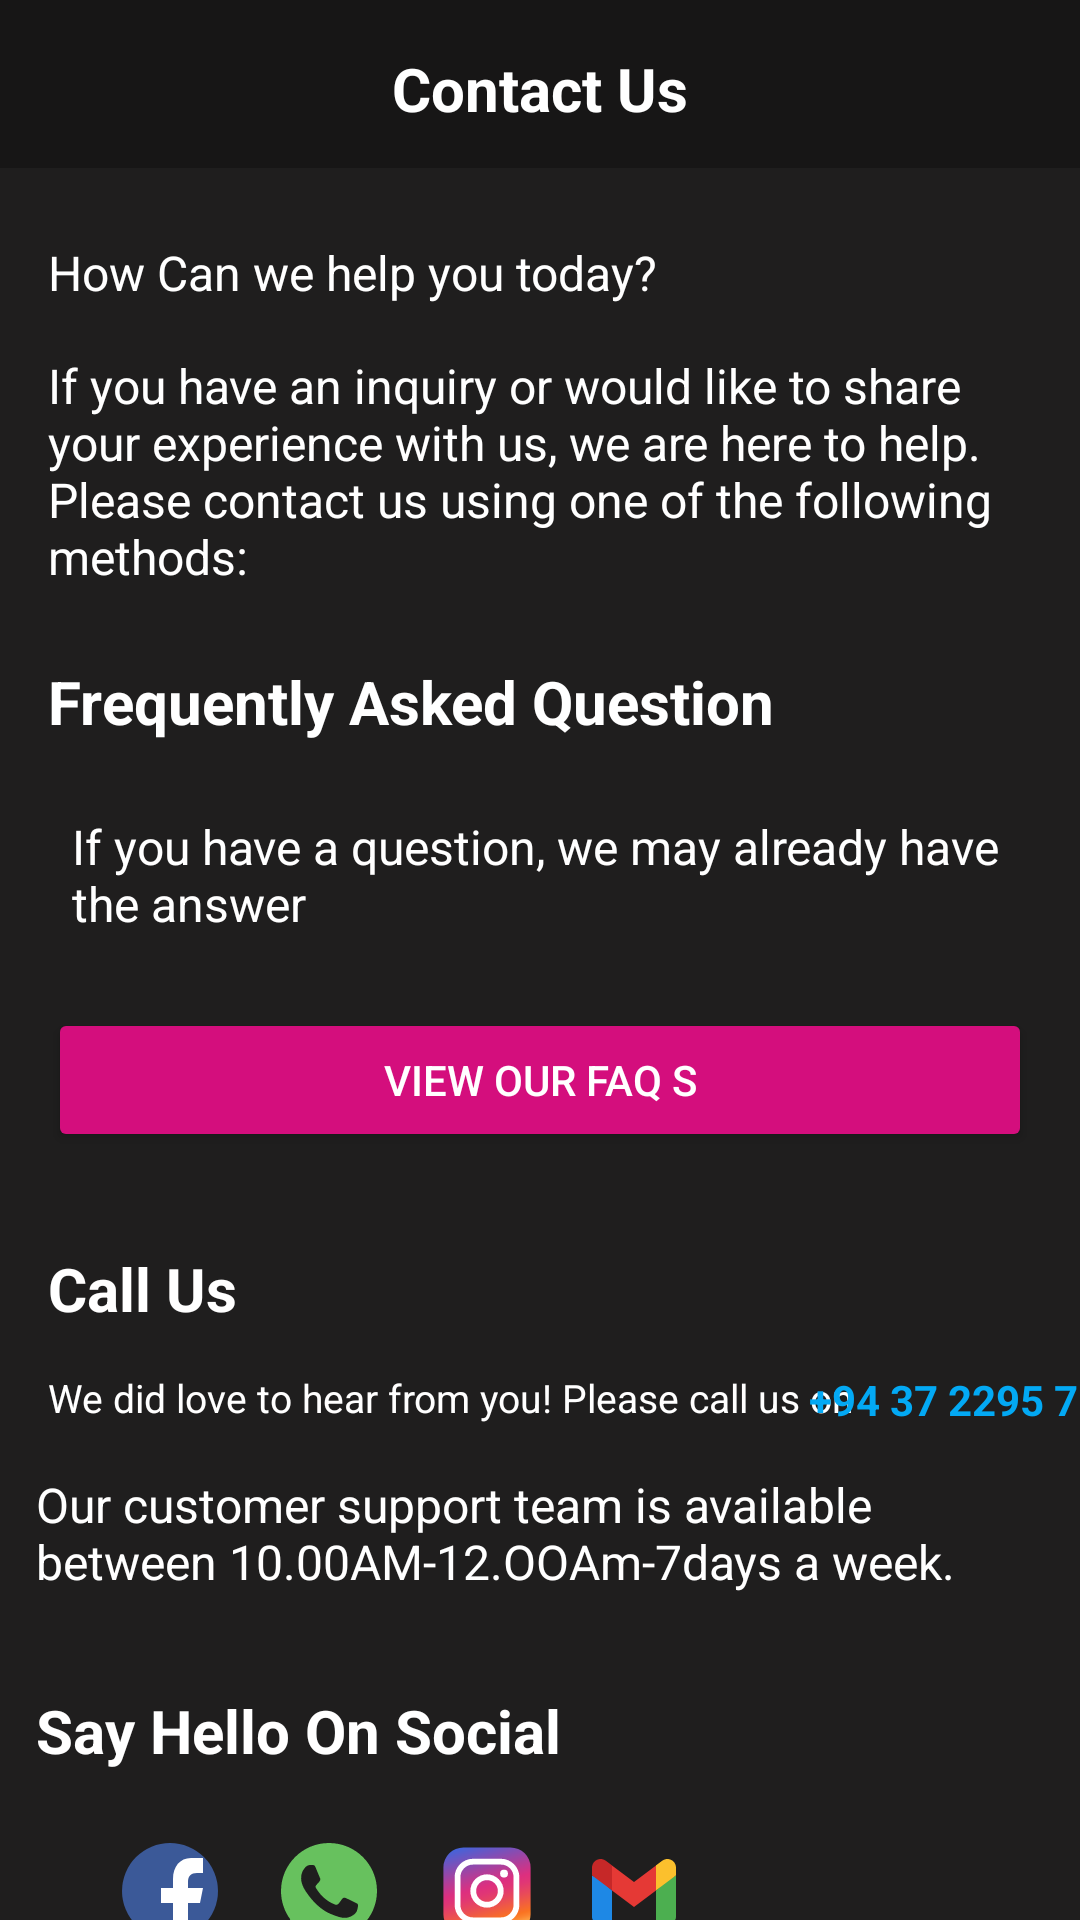

The Android layout XML behind this screen, and the referenced resources:
<!-- AndroidManifest.xml: application theme Theme.Mistertix -->
<!-- res/layout/activity_contat_us.xml -->
<?xml version="1.0" encoding="utf-8"?>
<androidx.constraintlayout.widget.ConstraintLayout xmlns:android="http://schemas.android.com/apk/res/android"
    xmlns:app="http://schemas.android.com/apk/res-auto"
    xmlns:tools="http://schemas.android.com/tools"
    android:id="@+id/contactUsDesign"
    android:layout_width="match_parent"
    android:layout_height="match_parent"
    android:background="@color/mainDark1"
    tools:context=".ui.contacct_us.Contat_Us_Activity">

    <androidx.appcompat.widget.Toolbar
        android:id="@+id/toolbar3"
        android:layout_width="match_parent"
        android:layout_height="?attr/actionBarSize"
        android:background="#7F0F0F0F"
        android:theme="?attr/actionBarTheme"
        app:layout_constraintTop_toTopOf="parent" />

    <TextView
        android:id="@+id/tmapview"
        android:layout_width="wrap_content"
        android:layout_height="wrap_content"
        android:text="@string/signed_user_contact_Us"
        android:textColor="@color/white"
        android:textSize="20sp"
        android:textStyle="bold"
        app:layout_constraintBottom_toBottomOf="@+id/toolbar3"
        app:layout_constraintEnd_toEndOf="parent"
        app:layout_constraintStart_toStartOf="parent"
        app:layout_constraintTop_toTopOf="@+id/toolbar3"
        app:layout_constraintVertical_bias="0.551" />

    <TextView
        android:id="@+id/textView23"
        android:layout_width="wrap_content"
        android:layout_height="wrap_content"
        android:layout_marginStart="16dp"
        android:layout_marginTop="24dp"
        android:text="@string/contactUs"
        android:textColor="@color/white"
        android:textSize="16sp"
        app:layout_constraintStart_toStartOf="parent"
        app:layout_constraintTop_toBottomOf="@+id/toolbar3" />

    <TextView
        android:id="@+id/textView24"
        android:layout_width="0dp"
        android:layout_height="wrap_content"
        android:layout_marginStart="16dp"
        android:layout_marginTop="16dp"
        android:layout_marginEnd="16dp"
        android:inputType="textMultiLine"
        android:text="@string/contactUs_text1"
        android:textAlignment="viewStart"
        android:textColor="@color/white"
        android:textSize="16sp"
        app:layout_constraintEnd_toEndOf="parent"
        app:layout_constraintHorizontal_bias="0.0"
        app:layout_constraintStart_toStartOf="parent"
        app:layout_constraintTop_toBottomOf="@+id/textView23" />

    <TextView
        android:id="@+id/textView25"
        android:layout_width="wrap_content"
        android:layout_height="wrap_content"
        android:layout_marginStart="16dp"
        android:layout_marginTop="24dp"
        android:text="@string/contactUs_text2"
        android:textColor="@color/white"
        android:textSize="20sp"
        android:textStyle="bold"
        app:layout_constraintStart_toStartOf="parent"
        app:layout_constraintTop_toBottomOf="@+id/textView24" />

    <TextView
        android:id="@+id/textView27"
        android:layout_width="wrap_content"
        android:layout_height="wrap_content"
        android:layout_marginStart="16dp"
        android:layout_marginTop="32dp"
        android:text="@string/contactUs_text4"
        android:textColor="@color/white"
        android:textSize="20sp"
        android:textStyle="bold"
        app:layout_constraintStart_toStartOf="parent"
        app:layout_constraintTop_toBottomOf="@+id/button" />

    <TextView
        android:id="@+id/textView33"
        android:layout_width="wrap_content"
        android:layout_height="wrap_content"
        android:layout_marginStart="12dp"
        android:layout_marginTop="32dp"
        android:text="@string/contactUs_text8"
        android:textColor="@color/white"
        android:textSize="20sp"
        android:textStyle="bold"
        app:layout_constraintStart_toStartOf="parent"
        app:layout_constraintTop_toBottomOf="@+id/textView32" />

    <TextView
        android:id="@+id/textView26"
        android:layout_width="0dp"
        android:layout_height="wrap_content"
        android:layout_marginStart="24dp"
        android:layout_marginTop="24dp"
        android:layout_marginEnd="24dp"
        android:inputType="textMultiLine"
        android:text="@string/contactUs_text3"
        android:textColor="@color/white"
        android:textSize="16sp"
        app:layout_constraintEnd_toEndOf="parent"
        app:layout_constraintStart_toStartOf="parent"
        app:layout_constraintTop_toBottomOf="@+id/textView25" />

    <TextView
        android:id="@+id/textView28"
        android:layout_width="wrap_content"
        android:layout_height="wrap_content"
        android:layout_marginStart="16dp"
        android:layout_marginTop="14dp"
        android:text="@string/contactUs_text5"
        android:textColor="@color/white"
        android:textSize="13sp"
        app:layout_constraintStart_toStartOf="parent"
        app:layout_constraintTop_toBottomOf="@+id/textView27" />

    <TextView
        android:id="@+id/textView32"
        android:layout_width="0dp"
        android:layout_height="wrap_content"
        android:layout_marginStart="12dp"
        android:layout_marginTop="16dp"
        android:layout_marginEnd="8dp"
        android:text="@string/contactUs_text7"
        android:textColor="@color/white"
        android:textSize="16sp"
        app:layout_constraintEnd_toEndOf="parent"
        app:layout_constraintStart_toStartOf="parent"
        app:layout_constraintTop_toBottomOf="@+id/textView28" />

    <TextView
        android:id="@+id/contact_us_mobile_nuber"
        android:layout_width="wrap_content"
        android:layout_height="wrap_content"
        android:layout_marginStart="16dp"
        android:layout_marginEnd="16dp"
        android:text="@string/contactUs_text6"
        android:textColor="#03A9F4"
        android:textSize="14sp"
        android:textStyle="bold"
        app:layout_constraintBottom_toBottomOf="@+id/textView28"
        app:layout_constraintEnd_toEndOf="parent"
        app:layout_constraintStart_toEndOf="@+id/textView28"
        app:layout_constraintTop_toTopOf="@+id/textView28"
        app:layout_constraintVertical_bias="0.0" />

    <Button
        android:id="@+id/button"
        android:layout_width="0dp"
        android:layout_height="wrap_content"
        android:layout_marginStart="16dp"
        android:layout_marginTop="24dp"
        android:layout_marginEnd="16dp"
        android:backgroundTint="#d40e7d"
        android:text="@string/contactUs_button"
        android:textColor="@android:color/white"
        android:textSize="14sp"
        app:layout_constraintEnd_toEndOf="parent"
        app:layout_constraintHorizontal_bias="0.0"
        app:layout_constraintStart_toStartOf="parent"
        app:layout_constraintTop_toBottomOf="@+id/textView26" />

    <TextView
        android:id="@+id/textView34"
        android:layout_width="wrap_content"
        android:layout_height="wrap_content"
        android:layout_marginStart="24dp"
        android:layout_marginTop="24dp"
        android:background="@drawable/facebook"
        android:textColor="@color/white"
        app:layout_constraintEnd_toStartOf="@+id/textView36"
        app:layout_constraintStart_toStartOf="parent"
        app:layout_constraintTop_toBottomOf="@+id/textView33" />

    <TextView
        android:id="@+id/textView35"
        android:layout_width="wrap_content"
        android:layout_height="wrap_content"
        android:layout_marginTop="24dp"
        android:background="@drawable/intergram"
        android:textColor="@color/white"
        app:layout_constraintEnd_toStartOf="@+id/textView39"
        app:layout_constraintStart_toEndOf="@+id/textView36"
        app:layout_constraintTop_toBottomOf="@+id/textView33" />

    <TextView
        android:id="@+id/textView39"
        android:layout_width="wrap_content"
        android:layout_height="wrap_content"
        android:layout_marginTop="24dp"
        android:layout_marginEnd="116dp"
        android:background="@drawable/gmail"
        android:textColor="@color/white"
        app:layout_constraintEnd_toEndOf="parent"
        app:layout_constraintStart_toEndOf="@+id/textView35"
        app:layout_constraintTop_toBottomOf="@+id/textView33" />

    <TextView
        android:id="@+id/textView36"
        android:layout_width="wrap_content"
        android:layout_height="wrap_content"
        android:layout_marginStart="4dp"
        android:layout_marginTop="24dp"
        android:layout_marginEnd="4dp"
        android:background="@drawable/whatsapp"
        android:textColor="@color/white"
        app:layout_constraintEnd_toStartOf="@+id/textView35"
        app:layout_constraintStart_toEndOf="@+id/textView34"
        app:layout_constraintTop_toBottomOf="@+id/textView33" />

</androidx.constraintlayout.widget.ConstraintLayout>
<!-- resources referenced by this layout -->
<resources>
  <color name="mainDark1">#1F1E1E</color>
  <color name="white">#FFFFFFFF</color>
  <!-- drawable facebook (drawable) -->
  <vector xmlns:android="http://schemas.android.com/apk/res/android"
      android:width="32dp"
      android:height="32dp"
      android:viewportWidth="32"
      android:viewportHeight="32">
    <path
        android:pathData="M16,16m-16,0a16,16 0,1 1,32 0a16,16 0,1 1,-32 0"
        android:fillColor="#3B5998"
        android:fillType="evenOdd"/>
    <path
        android:pathData="M22,32V20h4l1,-5h-5v-2c0,-2 1.002,-3 3,-3h2V5c-1,0 -2.24,0 -4,0c-3.675,0 -6,2.881 -6,7v3h-4v5h4v12H22z"
        android:fillColor="#FFFFFF"/>
  </vector>
  <!-- drawable gmail (drawable) -->
  <vector xmlns:android="http://schemas.android.com/apk/res/android" android:height="32dp" android:viewportHeight="48" android:viewportWidth="48" android:width="32dp">
        
      <path android:fillColor="#4caf50" android:pathData="M45,16.2l-5,2.75l-5,4.75L35,40h7c1.657,0 3,-1.343 3,-3V16.2z"/>
        
      <path android:fillColor="#1e88e5" android:pathData="M3,16.2l3.614,1.71L13,23.7V40H6c-1.657,0 -3,-1.343 -3,-3V16.2z"/>
        
      <path android:fillColor="#e53935" android:pathData="M35,11.2l-11,8.25l-11,-8.25l-1,5.8l1,6.7l11,8.25l11,-8.25l1,-6.7z"/>
        
      <path android:fillColor="#c62828" android:pathData="M3,12.298V16.2l10,7.5V11.2L9.876,8.859C9.132,8.301 8.228,8 7.298,8h0C4.924,8 3,9.924 3,12.298z"/>
        
      <path android:fillColor="#fbc02d" android:pathData="M45,12.298V16.2l-10,7.5V11.2l3.124,-2.341C38.868,8.301 39.772,8 40.702,8h0C43.076,8 45,9.924 45,12.298z"/>
      
  </vector>
  <string name="contactUs">How Can we help you today?</string>
  <string name="contactUs_button">View Our FAQ s</string>
  <string name="contactUs_text1">If you have an inquiry or would like to share your experience with us, we are here to help. Please contact us using one of the following methods: </string>
  <string name="contactUs_text2">Frequently Asked Question</string>
  <string name="contactUs_text3">If you have a question, we may already have
          the answer</string>
  <string name="contactUs_text4">Call Us</string>
  <string name="contactUs_text5">We did love to hear from you! Please call us on</string>
  <string name="contactUs_text6">+94 37 2295 714</string>
  <string name="contactUs_text7">Our customer support team is available between 10.00AM-12.OOAm-7days a week.</string>
  <string name="contactUs_text8">Say Hello On Social</string>
  <string name="signed_user_contact_Us">Contact Us</string>
  <style name="Theme.Mistertix" parent="Theme.MaterialComponents.DayNight.DarkActionBar">
          
          <item name="colorPrimary">@color/purple_500</item>
          <item name="colorPrimaryVariant">@color/purple_700</item>
          <item name="colorOnPrimary">@color/white</item>
          
          <item name="colorSecondary">@color/teal_200</item>
          <item name="colorSecondaryVariant">@color/teal_700</item>
          <item name="colorOnSecondary">@color/black</item>
          
          <item name="android:statusBarColor">?attr/colorPrimaryVariant</item>
          
      </style>
  <color name="purple_500">#000000</color>
  <color name="purple_700">#0D0D0D</color>
  <color name="teal_200">#FF03DAC5</color>
  <color name="teal_700">#FF018786</color>
  <color name="black">#FF000000</color>
</resources>
